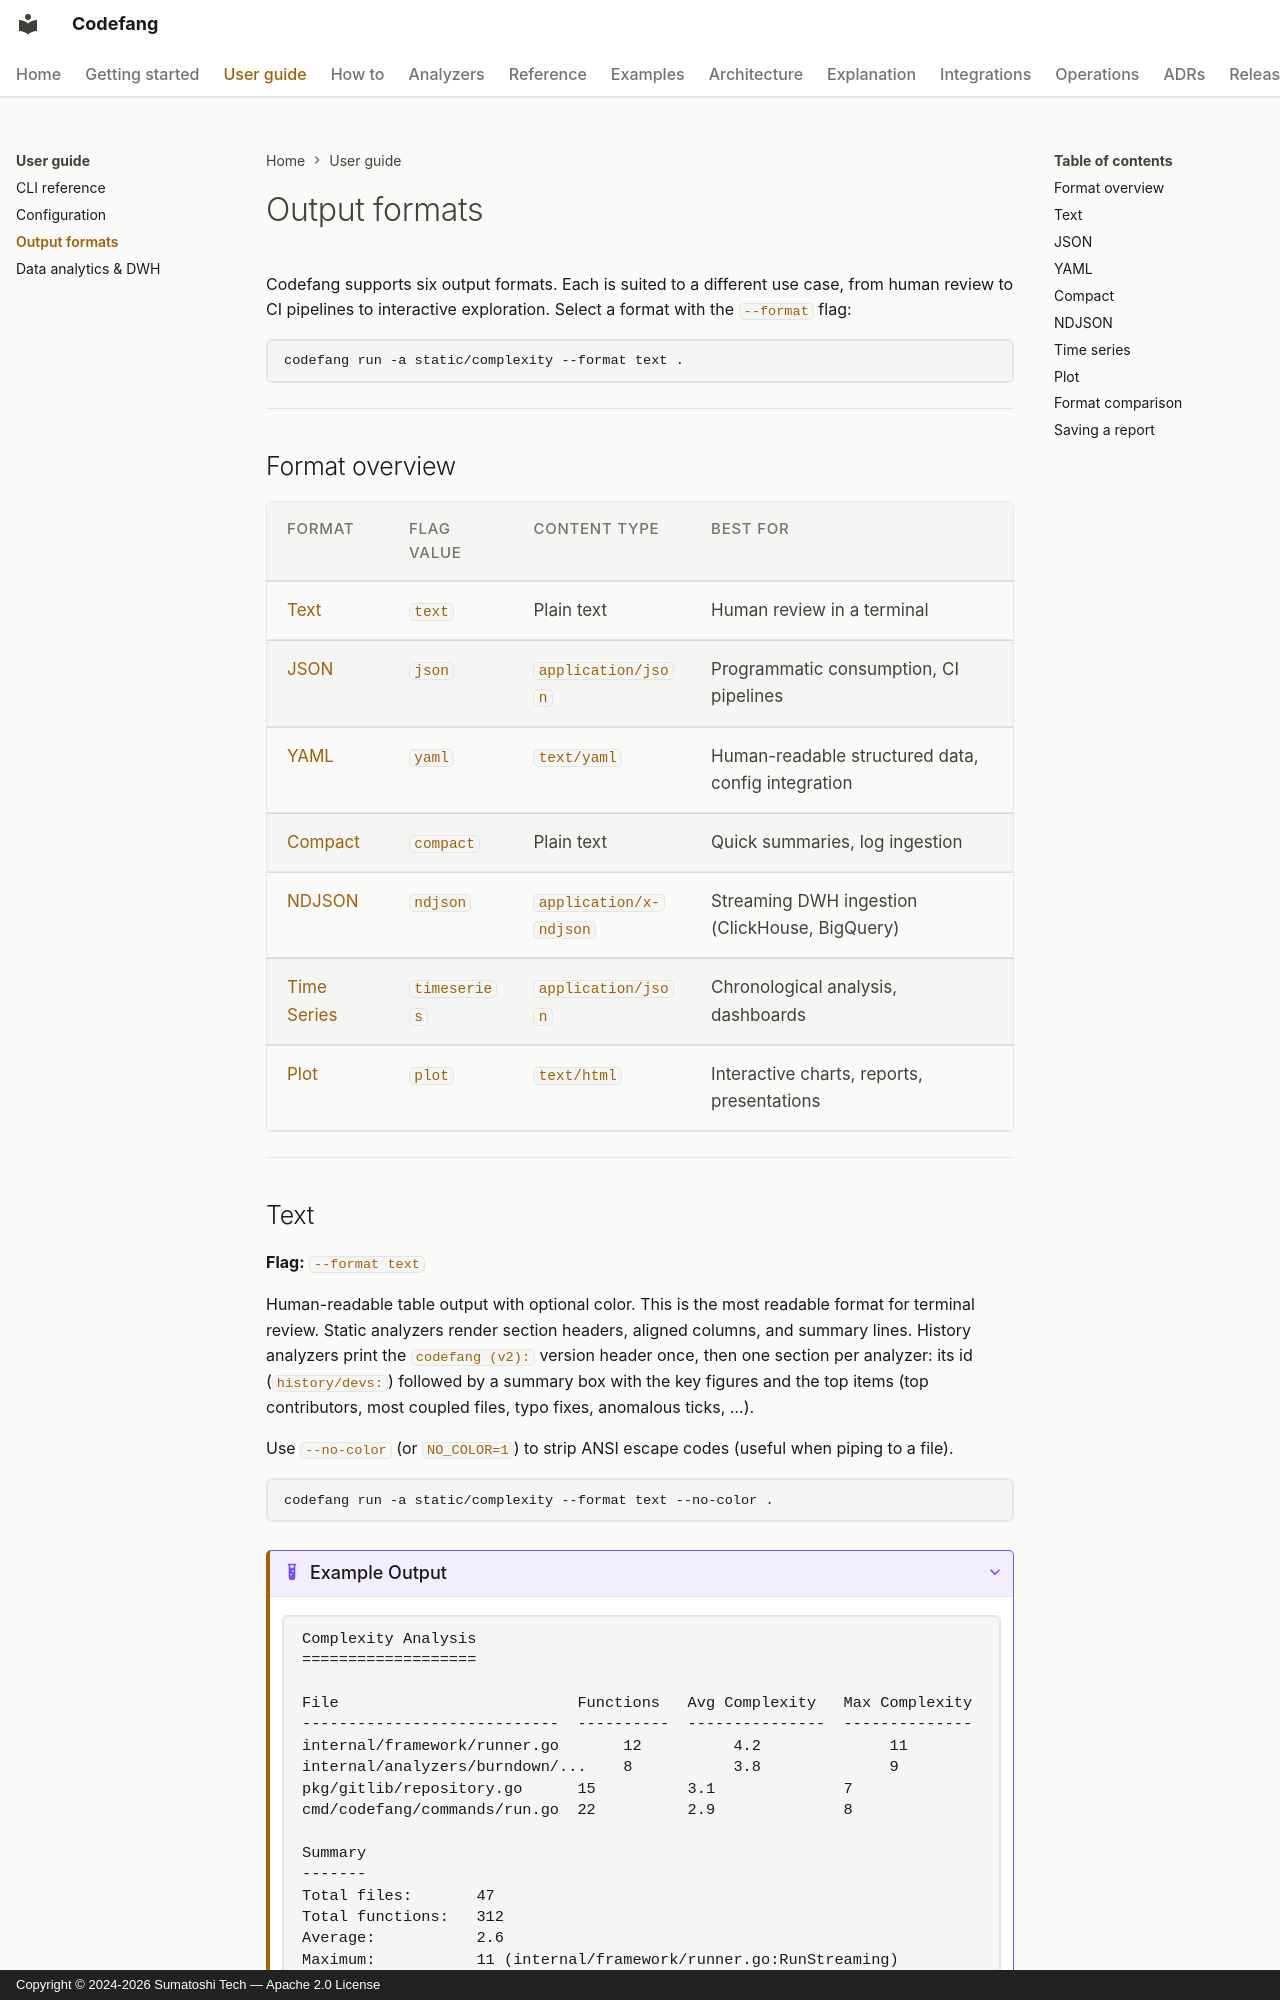

repository: Sumatoshi-tech/codefang · page: guide/output-formats/index.html · generator: mkdocs · copyright: Copyright © 2024-2026 Sumatoshi Tech — Apache 2.0 License

# Output formats

Codefang supports six output formats. Each is suited to a different use case,
from human review to CI pipelines to interactive exploration. Select a format
with the `--format` flag:

```bash
codefang run -a static/complexity --format text .
```

---

## Format overview

| Format | Flag Value | Content Type | Best For |
|--------|-----------|--------------|----------|
| [Text](#text) | `text` | Plain text | Human review in a terminal |
| [JSON](#json) | `json` | `application/json` | Programmatic consumption, CI pipelines |
| [YAML](#yaml) | `yaml` | `text/yaml` | Human-readable structured data, config integration |
| [Compact](#compact) | `compact` | Plain text | Quick summaries, log ingestion |
| [NDJSON](#ndjson) | `ndjson` | `application/x-ndjson` | Streaming DWH ingestion (ClickHouse, BigQuery) |
| [Time Series](#time-series) | `timeseries` | `application/json` | Chronological analysis, dashboards |
| [Plot](#plot) | `plot` | `text/html` | Interactive charts, reports, presentations |

---
